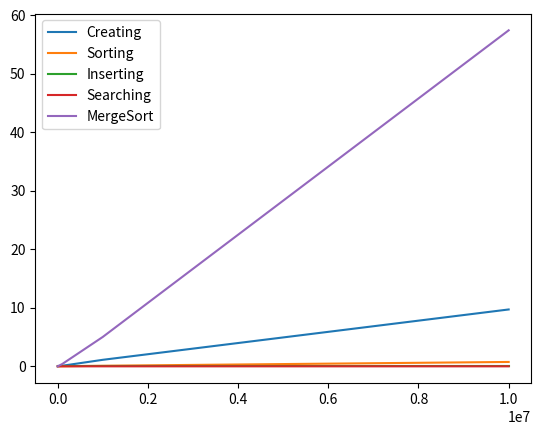

Reproduce this figure in Python.
import time
import random
import matplotlib.pyplot as plt
class QueueNode:
    def __init__(self):
        self.node = None
        self.path = None
        self.base = 1

class Node:

    totalNumber = 0

    def __init__(self):
        self.next = [None] * 10
        self.counter = 0
        self.horizontal = 0

    def insert(self, itemToInsert):

        #Attempt to write the number from end to start

        Node.totalNumber += 1
        currentNode = self

        while itemToInsert > 9:
            digit = itemToInsert % 10
            itemToInsert //= 10

            if currentNode.next[digit] is None:
                currentNode.next[digit] = Node()

            currentNode = currentNode.next[digit]

        if currentNode.next[itemToInsert] is None:
            currentNode.next[itemToInsert] = Node()

        currentNode.horizontal += 1
        currentNode.next[itemToInsert].counter += 1

    def returnOrdered(self):

        sortedList = []
        aux = QueueNode()
        aux.node = self

        queue = [aux]
        start = end = 0

        while start <= end:
            currentQueueNode = queue[start]
            currentNode = currentQueueNode.node

            start += 1

            for digit in range(0, 10):
                if currentNode.next[digit] is not None:
                    newPath = (digit * currentQueueNode.base + currentQueueNode.path) if currentQueueNode.path is not None else digit

                    for repeat in range(0, currentNode.next[digit].counter):
                        sortedList.append(newPath)

                    aux = QueueNode()
                    aux.node = currentNode.next[digit]
                    aux.path = newPath
                    aux.base = currentQueueNode.base * 10

                    queue.append(aux)
                    end += 1

        return sortedList

    def getElement(self, index): #does a BFS in the Trie to find the right element

        if index > Node.totalNumber:
            return -1

        aux = QueueNode()
        aux.node = self

        queue = [aux]
        start = end = 0

        cumulative = 0

        while start <= end:
            currentQueueNode = queue[start]
            currentNode = currentQueueNode.node

            start += 1

            #We check if the index is in the current horizon
            if cumulative + currentNode.horizontal >= index:

                for digit in range(0, 10):
                    if currentNode.next[digit] is not None:
                        if cumulative + currentNode.next[digit].counter >= index:
                            return (currentQueueNode.path + digit * currentQueueNode.base) if currentQueueNode.path is not None else digit

                        cumulative += currentNode.next[digit].counter
            else: #it means we have to expand this horizon
                cumulative += currentNode.horizontal
                for digit in range(0, 10):
                    if currentNode.next[digit] is not None:

                        aux = QueueNode()
                        aux.path = (currentQueueNode.path + digit * currentQueueNode.base) if currentQueueNode.path is not None else digit
                        aux.base = currentQueueNode.base * 10
                        aux.node = currentNode.next[digit]

                        queue.append(aux)
                        end += 1

        return -1

def partition(listToBeSorted, start, end):
    pivot = random.randint(start, end)

    aux = listToBeSorted[end]
    listToBeSorted[end] = listToBeSorted[pivot]
    listToBeSorted[pivot] = aux

    pivot = end

    left = start
    right = end

    mode = 1

    while left < right:

        if mode == 1:
            while left <= end and listToBeSorted[left] < listToBeSorted[pivot]:
                left += 1

            mode = 0

            if left <= end and listToBeSorted[left] > listToBeSorted[pivot]:
                aux = listToBeSorted[left]
                listToBeSorted[left] = listToBeSorted[pivot]
                listToBeSorted[pivot] = aux

        if mode == 0:
            while right >= start and listToBeSorted[right] > listToBeSorted[pivot]:
                right -= 1

            mode = 1

            if right >= start and listToBeSorted[right] < listToBeSorted[pivot]:
                aux = listToBeSorted[right]
                listToBeSorted[right] = listToBeSorted[pivot]
                listToBeSorted[pivot] = aux

    return pivot

def quickSort(listToBeSorted, start = None, end = None):
    if start is None or end is None:
        quickSort(listToBeSorted, 0, len(listToBeSorted) - 1)
    else:
        if start < end:
            pivot = partition(listToBeSorted, start, end)

            quickSort(listToBeSorted, start, pivot - 1)
            quickSort(listToBeSorted, pivot + 1, end)

def merge(listToBeSorted, start, end):
    sol = []

    mid = start + (end - start) // 2

    firstIndex = start
    secondIndex = mid + 1

    while firstIndex <= mid and secondIndex <= end:
        if listToBeSorted[firstIndex] < listToBeSorted[secondIndex]:
            sol.append(listToBeSorted[firstIndex])
            firstIndex += 1
        else:
            sol.append(listToBeSorted[secondIndex])
            secondIndex += 1

    while firstIndex <= mid:
        sol.append(listToBeSorted[firstIndex])
        firstIndex += 1

    while secondIndex <= end:
        sol.append(listToBeSorted[secondIndex])
        secondIndex += 1

    listToBeSorted[start: end + 1] = sol

def mergeSort(listToBeSorted, start = None, end = None):
    if start is None or end is None:
        mergeSort(listToBeSorted, 0, len(listToBeSorted) - 1)
    else:
        if start < end:
            mid = start + (end - start)//2
            mergeSort(listToBeSorted, start, mid)
            mergeSort(listToBeSorted, mid + 1, end)
            merge(listToBeSorted, start, end)

if __name__ == "__main__":
    start = time.time()
    print("Inserting elements")

    root = Node()

    for i in range(0, 1):
        for i in range(1000, 0, -1):
            root.insert(i)

    print(time.time() - start)

    start = time.time()

    print("Ordering elements")

    root.returnOrdered()

    print(time.time() - start)

    start = time.time()

    print("Inserting 1234")

    root.insert(1234)

    print(time.time() - start)

    start = time.time()
    print("get 1000000 element")

    print(root.getElement(1000000))

    print(time.time() - start)

    print("MergeSort:")
    start = time.time()
    randomList = []

    for i in range(0, 1):
        for i in range(1000, 0, -1):
            randomList.append(i)

    mergeSort(randomList)

    print(randomList)

    print(time.time() - start)

    mineConstruction = [0.002037525177001953, 0.00999903678894043, 0.09599947929382324, 1.1119840145111084, 9.7182297706604]
    mineSorting = [0.0019958019256591797, 0.0019998550415039062, 0.006998777389526367, 0.09396648406982422, 0.7459626197814941]
    mineInserting = [0.0, 0.0, 0.0, 0.0, 0.0]
    mineSearching = [0.0, 0.0, 0.0, 0.00099945068359375, 0.0]
    mergeSortTime = [0.003142118453979492, 0.042002201080322266, 0.39299941062927246, 5.0266358852386475, 57.43868327140808]
    referral = [1000, 10000, 100000, 1000000, 10000000]

    line1, = plt.plot(referral, mineConstruction, label = "Creating")
    line2, = plt.plot(referral, mineSorting, label = "Sorting")
    line3, = plt.plot(referral, mineInserting, label = "Inserting")
    line4, = plt.plot(referral, mineSearching, label = "Searching")
    line5, = plt.plot(referral, mergeSortTime, label = "MergeSort")
    plt.legend(handles=[line1, line2, line3, line4, line5])

    #plt.legend((line1, line2, line3, line4, line5), ("Creating", "Sorting", "Inserting", "Searching", "MergeSort"))
    plt.show()
